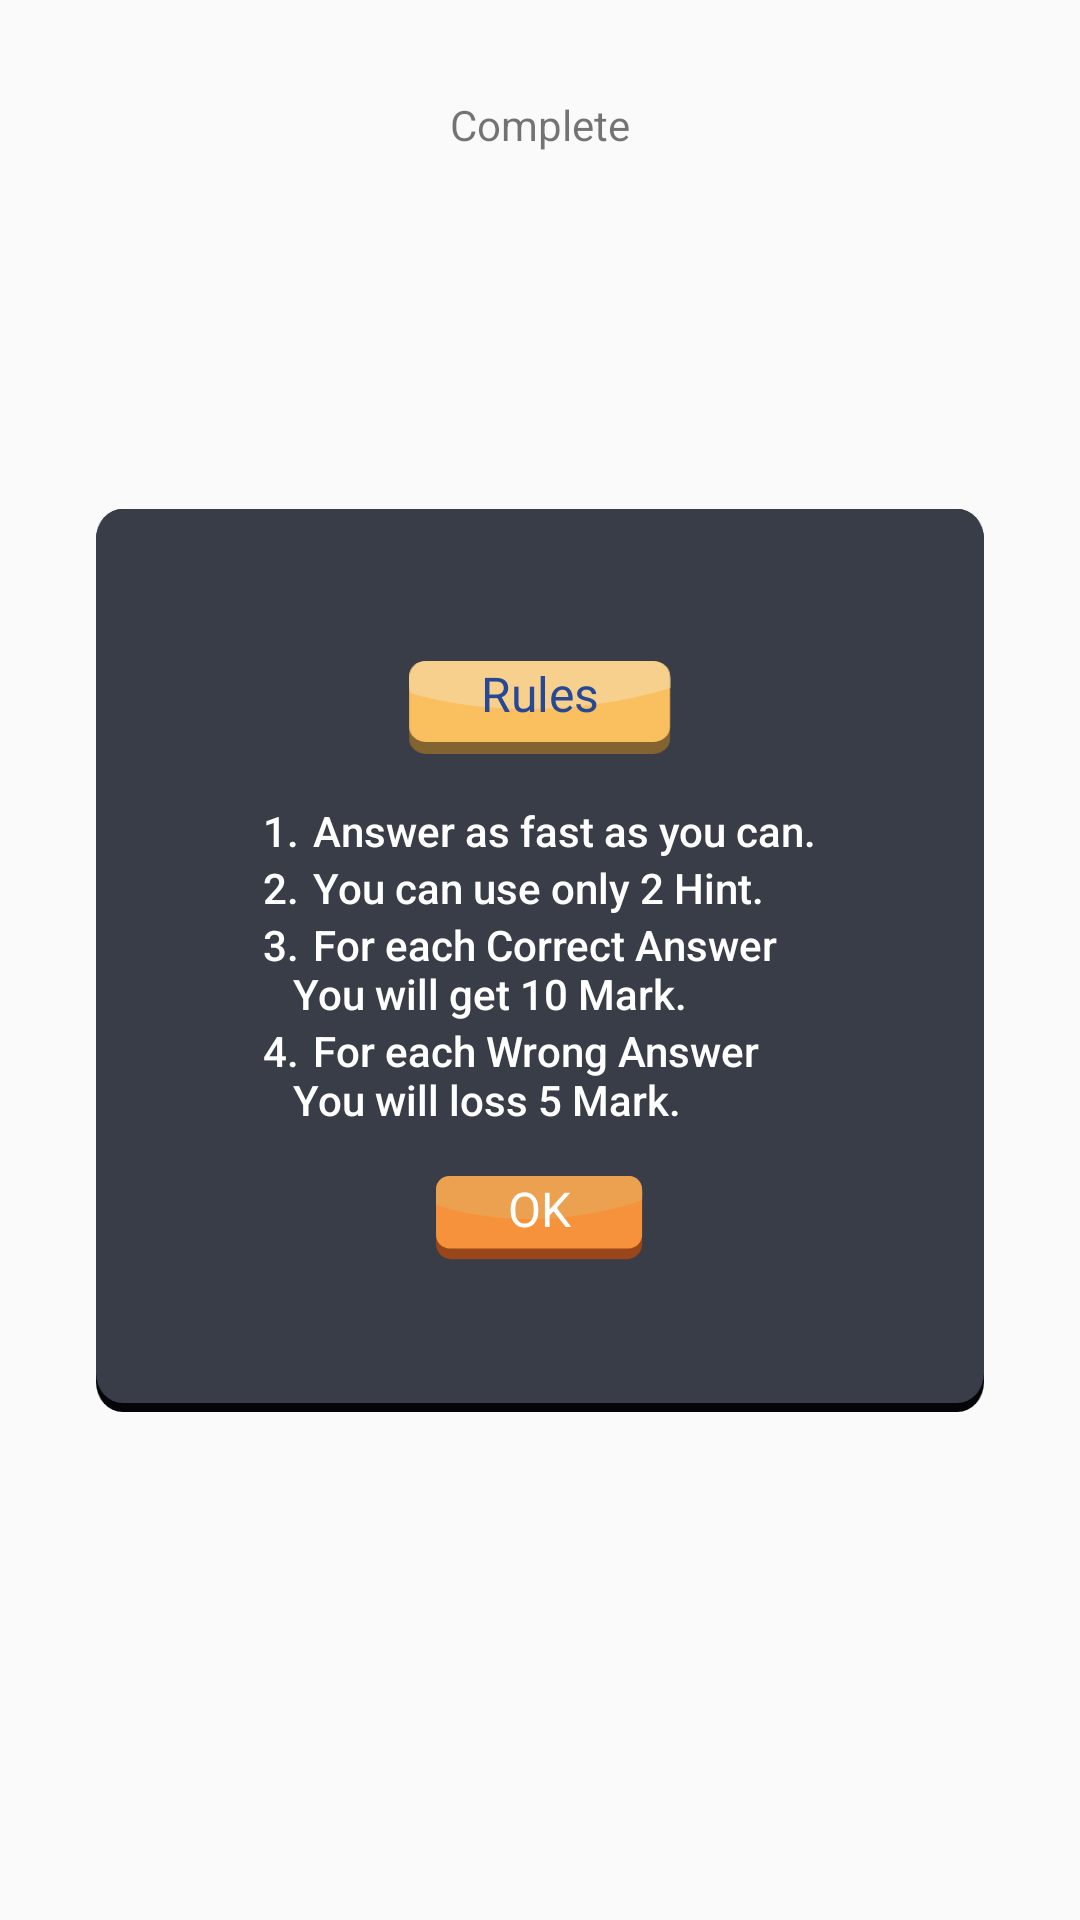

Layout XML and referenced resources for this Android screen:
<!-- AndroidManifest.xml: application theme AppTheme -->
<!-- res/layout/fragment_level_rules.xml -->
<?xml version="1.0" encoding="utf-8"?>
<layout xmlns:android="http://schemas.android.com/apk/res/android"
    xmlns:app="http://schemas.android.com/apk/res-auto"
    xmlns:tools="http://schemas.android.com/tools">


    <androidx.constraintlayout.widget.ConstraintLayout
        android:layout_width="match_parent"
        android:layout_height="match_parent"
        android:orientation="vertical"
        tools:context=".LevelRulesFragment">


        <LinearLayout
            android:id="@+id/grp_btns_home"
            style="@style/rules_pop_shape"
            app:layout_constraintBottom_toBottomOf="parent"
            app:layout_constraintEnd_toEndOf="parent"
            app:layout_constraintStart_toStartOf="parent"
            app:layout_constraintTop_toTopOf="parent">

            <TextView
                android:id="@+id/btn_rules"
                style="@style/lbl_rules"
                android:text="@string/rules" />

            <LinearLayout
                style="@style/rules"
                tools:ignore="RtlHardcoded">

                <TextView
                    style="@style/rules_single"
                    android:text="@string/rules_1" />

                <TextView
                    style="@style/rules_single"
                    android:text="@string/rules_2" />

                <TextView
                    style="@style/rules_single"
                    android:text="@string/rules_3" />

                <TextView
                    style="@style/rules_single"
                    android:text="@string/rules_4" />

            </LinearLayout>

            <TextView
                android:id="@+id/btn_ok"
                style="@style/ok"
                android:text="@string/ok" />

        </LinearLayout>

        <TextView
            android:layout_width="wrap_content"
            android:layout_height="wrap_content"
            android:layout_gravity="center"
            android:layout_marginTop="32dp"
            android:text="Complete"
            app:layout_constraintBottom_toBottomOf="parent"
            app:layout_constraintEnd_toEndOf="parent"
            app:layout_constraintStart_toStartOf="parent"
            app:layout_constraintTop_toTopOf="parent"
            app:layout_constraintVertical_bias="0.0" />


    </androidx.constraintlayout.widget.ConstraintLayout>

</layout>
<!-- resources referenced by this layout -->
<resources>
  <string name="ok">OK</string>
  <string name="rules">Rules</string>
  <string name="rules_1">1.\t Answer as fast as you can.</string>
  <string name="rules_2">2.\t You can use only 2 Hint.</string>
  <string name="rules_3">3.\t For each Correct Answer \n\t You will get 10 Mark.</string>
  <string name="rules_4">4.\t For each Wrong Answer \n\t You will loss 5 Mark.</string>
  <style name="lbl_rules">
          <item name="android:layout_width">wrap_content</item>
          <item name="android:layout_height">wrap_content</item>
          <item name="android:layout_marginTop">32dp</item>
          <item name="android:layout_marginBottom">16dp</item>
          <item name="android:background">@drawable/bg_rules</item>
          <item name="android:fontFamily">@font/montserrat_bold</item>
          <item name="android:paddingStart">24dp</item>
  
          <item name="android:paddingEnd">24dp</item>
  
          <item name="android:textColor">@color/main_txt_color</item>
          <item name="android:textSize">16sp</item>
      </style>
  <style name="ok">
          <item name="android:layout_width">wrap_content</item>
          <item name="android:layout_height">wrap_content</item>
          <item name="android:layout_marginTop">16dp</item>
          <item name="android:layout_marginBottom">32dp</item>
          <item name="android:background">@drawable/bg_ok</item>
          <item name="android:fontFamily">@font/montserrat_bold</item>
          <item name="android:paddingStart">24dp</item>
  
          <item name="android:paddingEnd">24dp</item>
  
          <item name="android:textColor">#FFFFFF</item>
          <item name="android:textSize">16sp</item>
      </style>
  <style name="rules">
          <item name="android:layout_width">wrap_content</item>
          <item name="android:layout_height">match_parent</item>
          <item name="android:gravity">left</item>
          <item name="android:orientation">vertical</item>
          <item name="android:paddingStart">16dp</item>
          <item name="android:paddingEnd">16dp</item>
      </style>
  <style name="rules_pop_shape">
          <item name="android:layout_width">match_parent</item>
          <item name="android:layout_height">wrap_content</item>
          <item name="android:layout_marginStart">32dp</item>
          <item name="android:layout_marginEnd">32dp</item>
          <item name="android:background">@drawable/bg_pop_shape</item>
          <item name="android:gravity">center</item>
          <item name="android:orientation">vertical</item>
      </style>
  <style name="rules_single">
          <item name="android:layout_width">wrap_content</item>
          <item name="android:layout_height">wrap_content</item>
          <item name="android:fontFamily">sans-serif-medium</item>
          <item name="android:textColor">#FFFFFF</item>
          <item name="android:textSize">14sp</item>
      </style>
  <style name="AppTheme" parent="Theme.AppCompat.Light.NoActionBar">
          
          <item name="colorPrimary">@color/colorPrimary</item>
          <item name="colorPrimaryDark">@color/colorPrimaryDark</item>
          <item name="colorAccent">@color/colorAccent</item>
      </style>
  <!-- drawable bg_rules: png bitmap (drawable-hdpi, 1327 bytes) -->
  <color name="main_txt_color">#264895</color>
  <!-- drawable bg_ok: png bitmap (drawable-hdpi, 1174 bytes) -->
  <!-- drawable bg_pop_shape: png bitmap (drawable-hdpi, 6697 bytes) -->
  <color name="colorPrimary">#008577</color>
  <color name="colorPrimaryDark">#00574B</color>
  <color name="colorAccent">#D81B60</color>
</resources>
